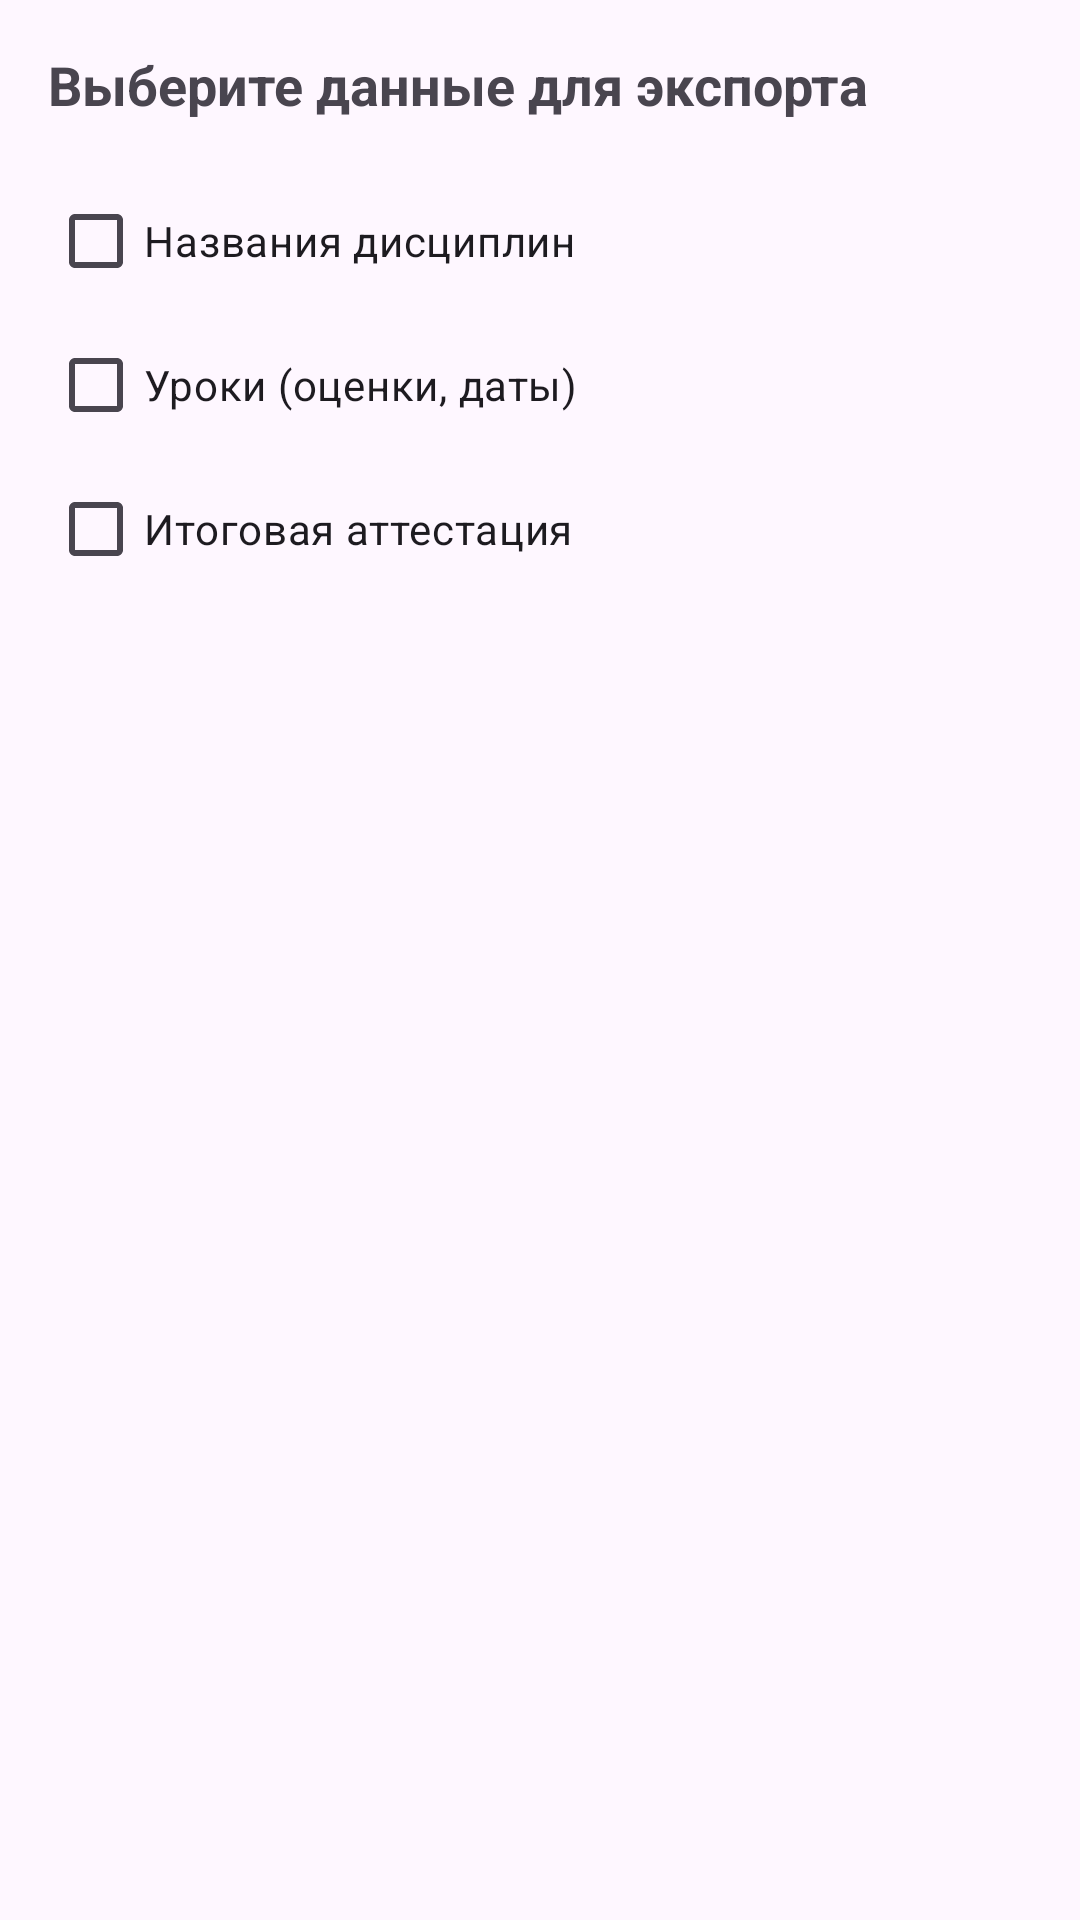

Write the Android layout XML for this screen, with the resource values it uses.
<!-- AndroidManifest.xml: application theme Theme.SheduleApp_v5 -->
<!-- res/layout/dialog_export_options.xml -->
<?xml version="1.0" encoding="utf-8"?>
<LinearLayout xmlns:android="http://schemas.android.com/apk/res/android"
    android:layout_width="match_parent"
    android:layout_height="wrap_content"
    android:orientation="vertical"
    android:padding="16dp">

    <TextView
        android:layout_width="match_parent"
        android:layout_height="wrap_content"
        android:text="Выберите данные для экспорта"
        android:textSize="18sp"
        android:textStyle="bold"
        android:paddingBottom="16dp" />

    <CheckBox
        android:id="@+id/cb_subjects"
        android:layout_width="match_parent"
        android:layout_height="wrap_content"
        android:text="Названия дисциплин" />

    <CheckBox
        android:id="@+id/cb_lessons"
        android:layout_width="match_parent"
        android:layout_height="wrap_content"
        android:text="Уроки (оценки, даты)" />

    <CheckBox
        android:id="@+id/cb_attestation"
        android:layout_width="match_parent"
        android:layout_height="wrap_content"
        android:text="Итоговая аттестация" />









</LinearLayout>
<!-- resources referenced by this layout -->
<resources>
  <style name="Theme.SheduleApp_v5" parent="Base.Theme.SheduleApp_v5" />
  <style name="Base.Theme.SheduleApp_v5" parent="Theme.Material3.DayNight.NoActionBar">
          <item name="backgroundScheduleColor">@color/background_schedule</item>
          <item name="textColor">@color/text_primary</item>
          <item name="textHintColor">@color/text_secondary</item>
          <item name="textButtonHintColor">@color/accent_primary</item>
          <item name="weeklyRangeColor">@color/accent_secondary</item>
          <item name="cardBackgroundColor">@color/card_background</item>
          <item name="materialCardViewStyle">@style/Widget.Material3.CardView.Elevated</item>
          <item name="colorPrimary">@color/accent_primary</item>
          <item name="colorOnPrimary">@color/white</item>
          <item name="colorSecondary">@color/accent_secondary</item>
          <item name="colorOnSecondary">@color/white</item>
  
          <item name="android:statusBarColor">@android:color/transparent</item>
          <item name="android:windowLightStatusBar">true</item>
          <item name="android:windowTranslucentStatus">true</item>
          <item name="android:windowTranslucentNavigation">true</item>
          <item name="android:navigationBarColor">@android:color/transparent</item>
      </style>
  <color name="background_schedule">#F5F7FA</color>
  <color name="text_primary">#212121</color>
  <color name="text_secondary">#757575</color>
  <color name="accent_primary">#1E88E5</color>
  <color name="accent_secondary">#0288D1</color>
  <color name="card_background">#FFFFFF</color>
  <color name="white">#FFFFFFFF</color>
</resources>
